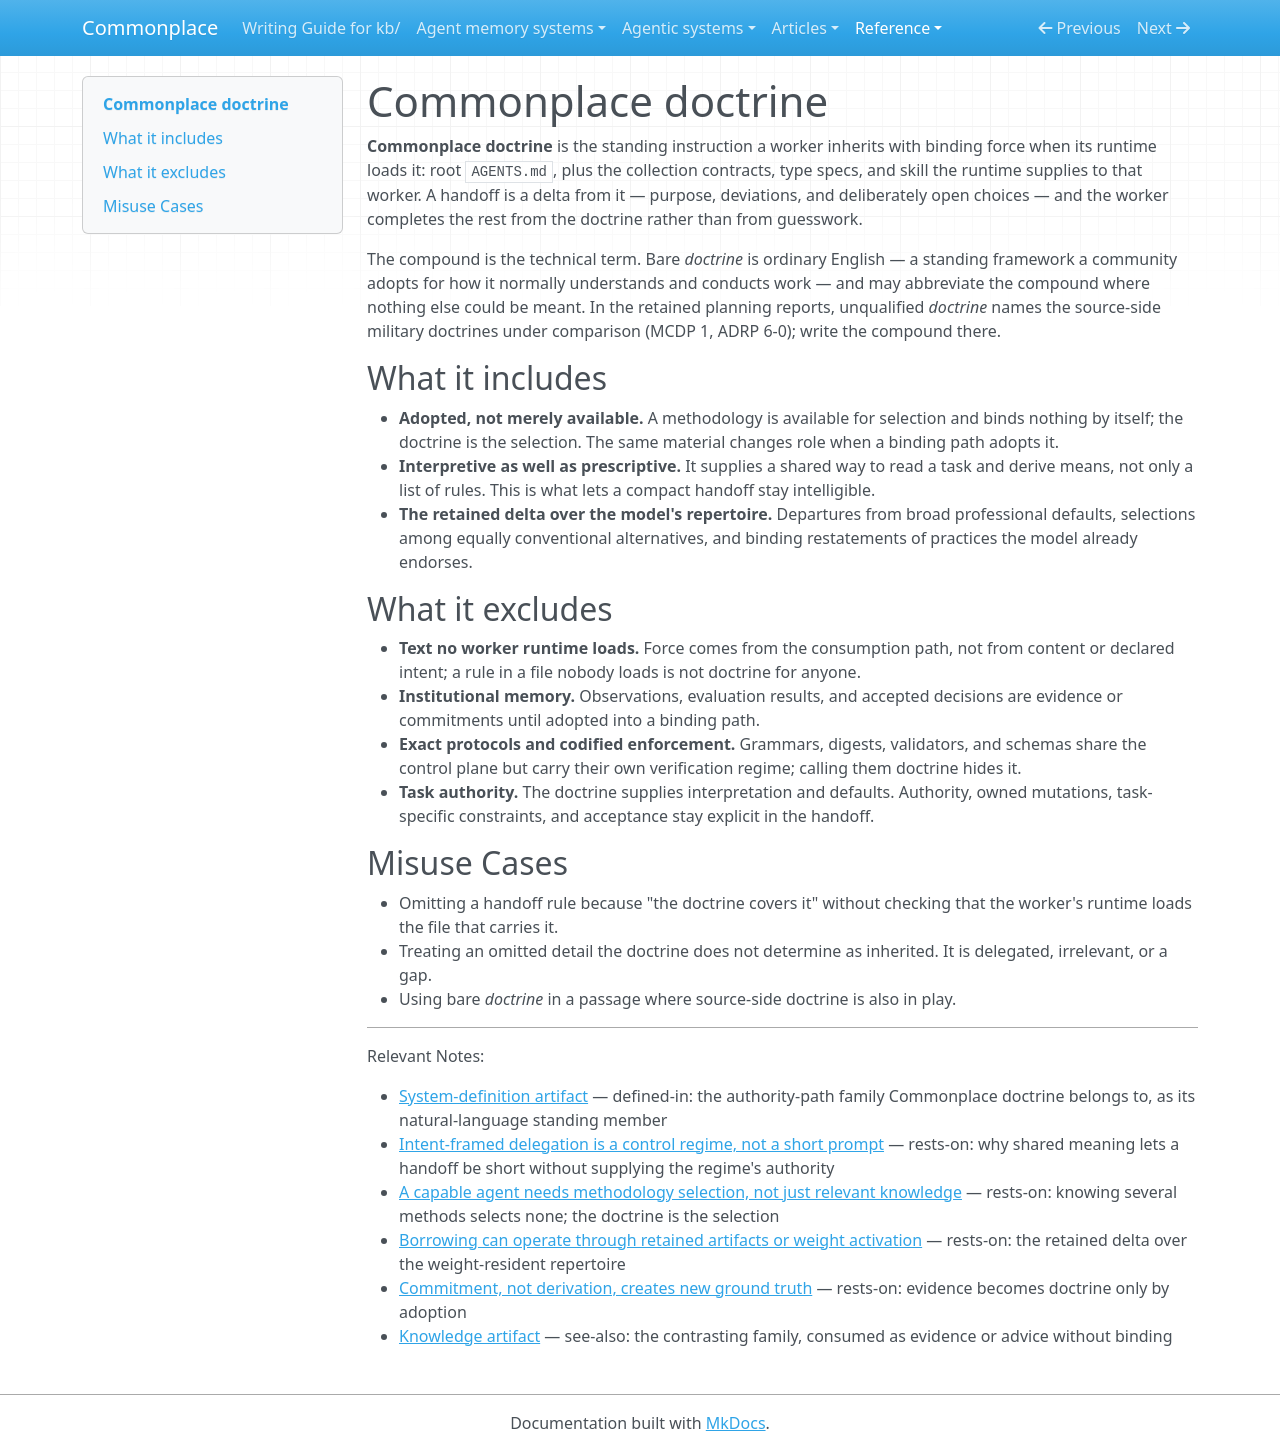

repository: zby/commonplace · page: reference/definitions/commonplace-doctrine/index.html · generator: mkdocs

---
description: Definition of Commonplace doctrine - the standing instruction a worker inherits with binding force when its runtime loads it, from which a handoff is a delta; bare "doctrine" stays ordinary English and may abbreviate it where unambiguous
type: types/definition.md
tags: []
---

# Commonplace doctrine

**Commonplace doctrine** is the standing instruction a worker inherits with binding force when its runtime loads it: root `AGENTS.md`, plus the collection contracts, type specs, and skill the runtime supplies to that worker. A handoff is a delta from it — purpose, deviations, and deliberately open choices — and the worker completes the rest from the doctrine rather than from guesswork.

The compound is the technical term. Bare *doctrine* is ordinary English — a standing framework a community adopts for how it normally understands and conducts work — and may abbreviate the compound where nothing else could be meant. In the retained planning reports, unqualified *doctrine* names the source-side military doctrines under comparison (MCDP 1, ADRP 6-0); write the compound there.

## What it includes

- **Adopted, not merely available.** A methodology is available for selection and binds nothing by itself; the doctrine is the selection. The same material changes role when a binding path adopts it.
- **Interpretive as well as prescriptive.** It supplies a shared way to read a task and derive means, not only a list of rules. This is what lets a compact handoff stay intelligible.
- **The retained delta over the model's repertoire.** Departures from broad professional defaults, selections among equally conventional alternatives, and binding restatements of practices the model already endorses.

## What it excludes

- **Text no worker runtime loads.** Force comes from the consumption path, not from content or declared intent; a rule in a file nobody loads is not doctrine for anyone.
- **Institutional memory.** Observations, evaluation results, and accepted decisions are evidence or commitments until adopted into a binding path.
- **Exact protocols and codified enforcement.** Grammars, digests, validators, and schemas share the control plane but carry their own verification regime; calling them doctrine hides it.
- **Task authority.** The doctrine supplies interpretation and defaults. Authority, owned mutations, task-specific constraints, and acceptance stay explicit in the handoff.

## Misuse Cases

- Omitting a handoff rule because "the doctrine covers it" without checking that the worker's runtime loads the file that carries it.
- Treating an omitted detail the doctrine does not determine as inherited. It is delegated, irrelevant, or a gap.
- Using bare *doctrine* in a passage where source-side doctrine is also in play.

---

Relevant Notes:

- [System-definition artifact](../../theory/definitions/system-definition-artifact.md) — defined-in: the authority-path family Commonplace doctrine belongs to, as its natural-language standing member
- [Intent-framed delegation is a control regime, not a short prompt](../../theory/intent-framed-delegation-is-a-control-regime-not-a-short-prompt.md) — rests-on: why shared meaning lets a handoff be short without supplying the regime's authority
- [A capable agent needs methodology selection, not just relevant knowledge](../../theory/capable-agents-need-methodology-selection.md) — rests-on: knowing several methods selects none; the doctrine is the selection
- [Borrowing can operate through retained artifacts or weight activation](../../theory/borrowing-can-operate-through-retained-artifacts-or-weight-activation.md) — rests-on: the retained delta over the weight-resident repertoire
- [Commitment, not derivation, creates new ground truth](../../theory/commitment-not-derivation-creates-new-ground-truth.md) — rests-on: evidence becomes doctrine only by adoption
- [Knowledge artifact](../../theory/definitions/knowledge-artifact.md) — see-also: the contrasting family, consumed as evidence or advice without binding
